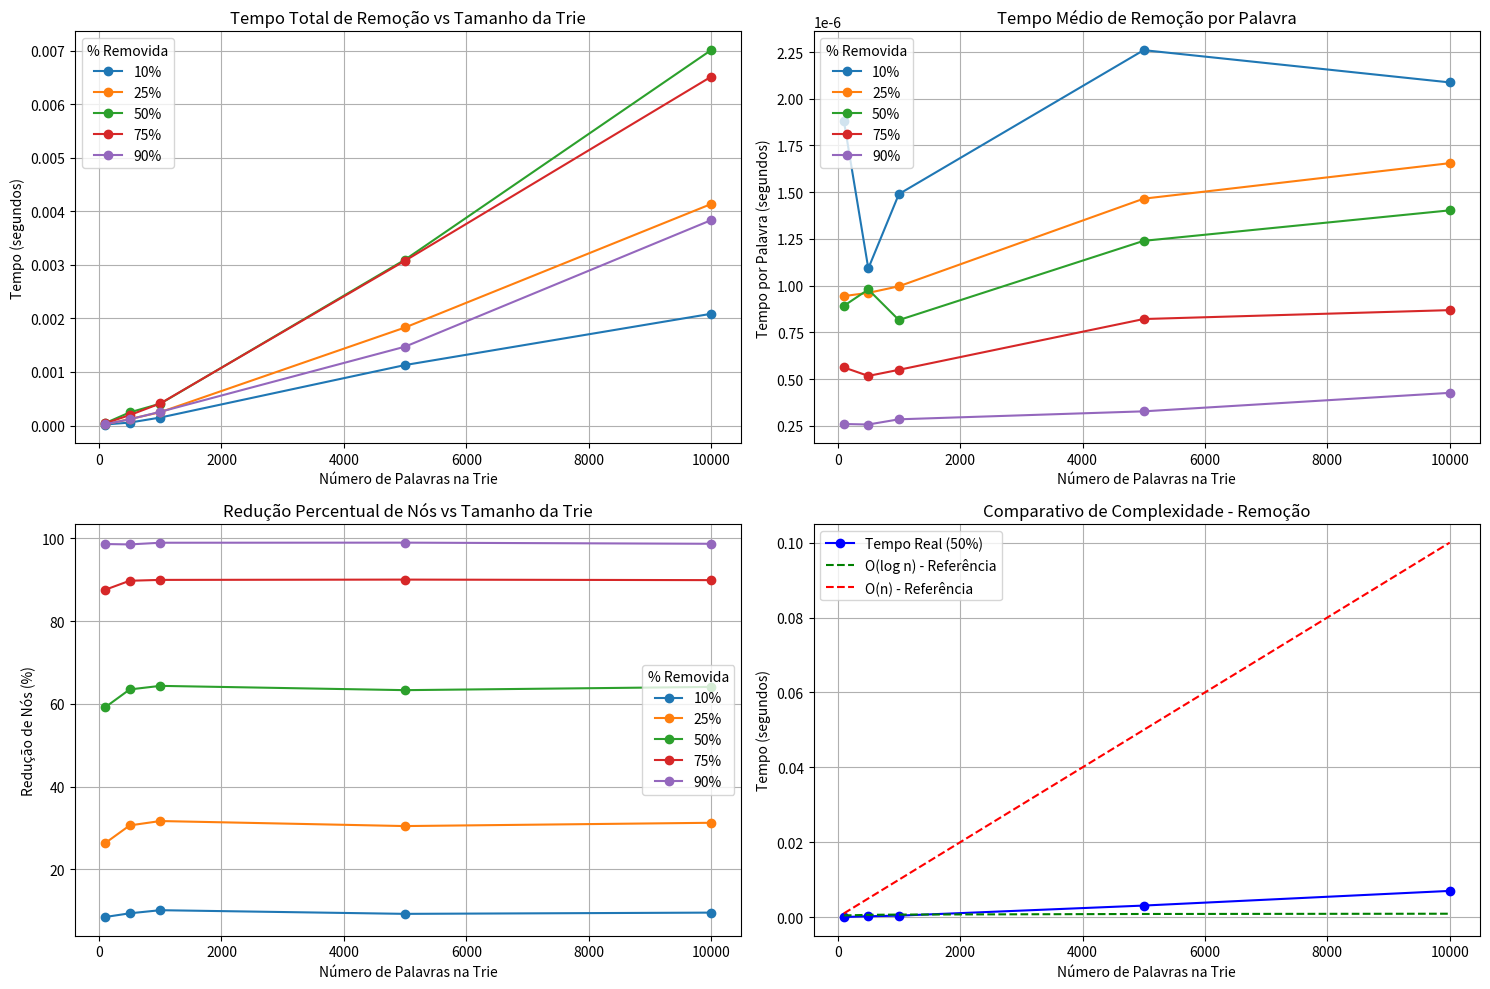
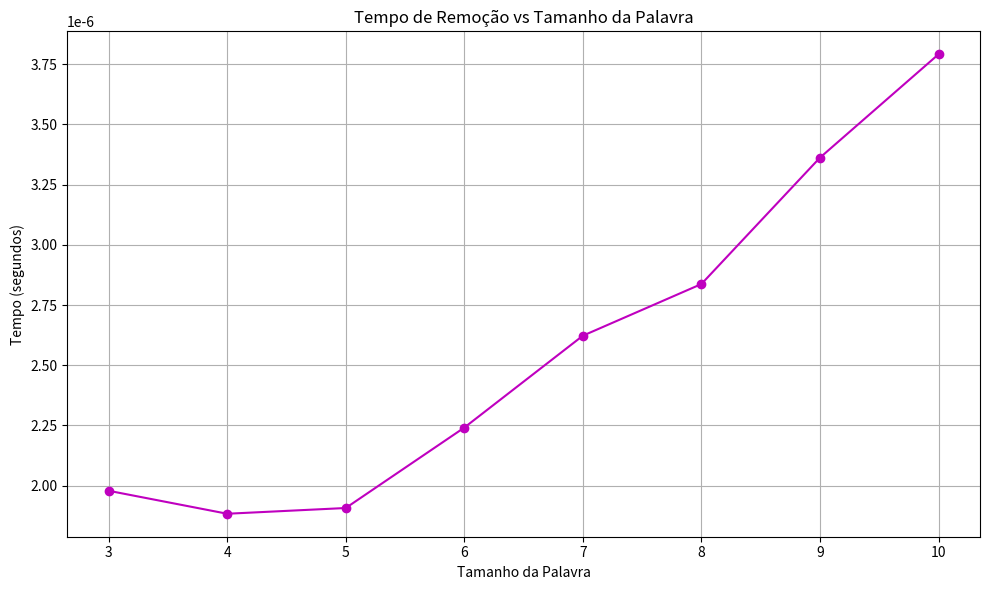

Reproduce these figures in Python, in order.
import numpy as np
import matplotlib.pyplot as plt
import time
import string
import random


class NoTrie:
    def __init__(self):
        self.filhos = {}
        self.fim_palavra = False


class Trie:
    def __init__(self):
        self.raiz = NoTrie()

    def inserir(self, palavra):
        no_atual = self.raiz

        for caractere in palavra:
            if caractere not in no_atual.filhos:
                no_atual.filhos[caractere] = NoTrie()
            no_atual = no_atual.filhos[caractere]

        no_atual.fim_palavra = True

    def buscar(self, palavra):
        no_atual = self.raiz

        for caractere in palavra:
            if caractere not in no_atual.filhos:
                return False
            no_atual = no_atual.filhos[caractere]

        return no_atual.fim_palavra

    def remover(self, palavra):
        return self._remover_recursivamente(self.raiz, palavra, 0)

    def _remover_recursivamente(self, no, palavra, profundidade):
        if profundidade == len(palavra):
            if no.fim_palavra:
                no.fim_palavra = False
                return len(no.filhos) == 0
            return False

        caractere = palavra[profundidade]

        if caractere not in no.filhos:
            return False

        deve_remover_filho = self._remover_recursivamente(no.filhos[caractere], palavra, profundidade + 1)

        if deve_remover_filho:
            del no.filhos[caractere]
            return len(no.filhos) == 0 and not no.fim_palavra

        return False

    def buscar_palavras_com_prefixo(self, prefixo):
        no_atual = self.raiz
        resultado = []

        for caractere in prefixo:
            if caractere not in no_atual.filhos:
                return []
            no_atual = no_atual.filhos[caractere]

        self._buscar_palavras_recursivamente(no_atual, prefixo, resultado)
        return resultado

    def _buscar_palavras_recursivamente(self, no, prefixo_atual, resultado):
        if no.fim_palavra:
            resultado.append(prefixo_atual)

        for caractere, filho in no.filhos.items():
            self._buscar_palavras_recursivamente(filho, prefixo_atual + caractere, resultado)

    def contar_nos(self):
        return self._contar_nos_recursivamente(self.raiz)

    def _contar_nos_recursivamente(self, no):
        count = 1  # Contamos o nó atual
        for filho in no.filhos.values():
            count += self._contar_nos_recursivamente(filho)
        return count


def gerar_palavra_aleatoria(tamanho_min=3, tamanho_max=10):
    tamanho = random.randint(tamanho_min, tamanho_max)
    return ''.join(random.choice(string.ascii_lowercase) for _ in range(tamanho))


def gerar_conjunto_palavras(quantidade):
    palavras = set()
    while len(palavras) < quantidade:
        palavras.add(gerar_palavra_aleatoria())
    return list(palavras)


def experimento_remocao_parcial():
    tamanhos_tries = [100, 500, 1000, 5000, 10000]
    proporcoes_remocao = [0.1, 0.25, 0.5, 0.75, 0.9]

    tempos_remocao = np.zeros((len(tamanhos_tries), len(proporcoes_remocao)))
    reducao_nos = np.zeros((len(tamanhos_tries), len(proporcoes_remocao)))

    for i, tamanho in enumerate(tamanhos_tries):
        print(f"\nExperimento com Trie de {tamanho} palavras:")

        trie = Trie()
        palavras = gerar_conjunto_palavras(tamanho)

        for palavra in palavras:
            trie.inserir(palavra)

        nos_inicial = trie.contar_nos()
        print(f"  - Número inicial de nós: {nos_inicial}")

        for j, proporcao in enumerate(proporcoes_remocao):
            quantidade_remover = int(tamanho * proporcao)
            palavras_remover = random.sample(palavras, quantidade_remover)

            inicio = time.time()
            for palavra in palavras_remover:
                trie.remover(palavra)
            fim = time.time()

            tempo_total = fim - inicio
            nos_final = trie.contar_nos()
            reducao = (nos_inicial - nos_final) / nos_inicial * 100

            tempos_remocao[i, j] = tempo_total
            reducao_nos[i, j] = reducao

            print(f"  - Removendo {quantidade_remover} palavras ({proporcao * 100:.1f}%):")
            print(f"    * Tempo total: {tempo_total:.6f} segundos")
            print(f"    * Tempo médio por palavra: {tempo_total / quantidade_remover:.6f} segundos")
            print(f"    * Redução de nós: {reducao:.2f}%")
            print(f"    * Nós finais: {nos_final}")

    return tamanhos_tries, proporcoes_remocao, tempos_remocao, reducao_nos


def experimento_remocao_palavras_especificas():
    tamanho_trie = 5000
    trie = Trie()
    palavras = gerar_conjunto_palavras(tamanho_trie)

    print(f"\nExperimento de remoção de palavras específicas em Trie de {tamanho_trie} palavras:")

    for palavra in palavras:
        trie.inserir(palavra)

    nos_inicial = trie.contar_nos()
    print(f"  - Número inicial de nós: {nos_inicial}")

    # Selecionando palavras de diferentes tamanhos para remoção
    palavras_por_tamanho = {}
    for palavra in palavras:
        tamanho = len(palavra)
        if tamanho not in palavras_por_tamanho:
            palavras_por_tamanho[tamanho] = []
        palavras_por_tamanho[tamanho].append(palavra)

    tamanhos = sorted(palavras_por_tamanho.keys())
    tempos_por_tamanho = []

    for tamanho in tamanhos:
        if len(palavras_por_tamanho[tamanho]) < 10:
            continue

        palavras_teste = random.sample(palavras_por_tamanho[tamanho], 10)
        tempos = []

        print(f"  - Removendo palavras de tamanho {tamanho}:")

        for palavra in palavras_teste:
            inicio = time.time()
            trie.remover(palavra)
            fim = time.time()

            tempo = fim - inicio
            tempos.append(tempo)

            print(f"    * Palavra '{palavra}': {tempo:.6f} segundos")

        tempo_medio = np.mean(tempos)
        tempos_por_tamanho.append((tamanho, tempo_medio))
        print(f"    * Tempo médio: {tempo_medio:.6f} segundos")

    return tamanhos, [t[1] for t in sorted(tempos_por_tamanho)]


def plotar_graficos_remocao_parcial(tamanhos, proporcoes, tempos, reducao_nos):
    plt.figure(figsize=(15, 10))

    # Gráfico 1: Tempo total de remoção por tamanho da Trie e proporção removida
    plt.subplot(2, 2, 1)
    for j, proporcao in enumerate(proporcoes):
        plt.plot(tamanhos, tempos[:, j], 'o-', label=f'{proporcao * 100:.0f}%')

    plt.title('Tempo Total de Remoção vs Tamanho da Trie')
    plt.xlabel('Número de Palavras na Trie')
    plt.ylabel('Tempo (segundos)')
    plt.legend(title='% Removida')
    plt.grid(True)

    # Gráfico 2: Tempo médio de remoção por palavra
    plt.subplot(2, 2, 2)
    for j, proporcao in enumerate(proporcoes):
        tempos_medios = tempos[:, j] / (np.array(tamanhos) * proporcao)
        plt.plot(tamanhos, tempos_medios, 'o-', label=f'{proporcao * 100:.0f}%')

    plt.title('Tempo Médio de Remoção por Palavra')
    plt.xlabel('Número de Palavras na Trie')
    plt.ylabel('Tempo por Palavra (segundos)')
    plt.legend(title='% Removida')
    plt.grid(True)

    # Gráfico 3: Redução percentual de nós
    plt.subplot(2, 2, 3)
    for j, proporcao in enumerate(proporcoes):
        plt.plot(tamanhos, reducao_nos[:, j], 'o-', label=f'{proporcao * 100:.0f}%')

    plt.title('Redução Percentual de Nós vs Tamanho da Trie')
    plt.xlabel('Número de Palavras na Trie')
    plt.ylabel('Redução de Nós (%)')
    plt.legend(title='% Removida')
    plt.grid(True)

    # Gráfico 4: Comparação com complexidade teórica
    plt.subplot(2, 2, 4)
    x = np.array(tamanhos)
    plt.plot(tamanhos, tempos[:, 2], 'bo-', label='Tempo Real (50%)')
    plt.plot(tamanhos, np.log(x) / 10000, 'g--', label='O(log n) - Referência')
    plt.plot(tamanhos, x / 100000, 'r--', label='O(n) - Referência')

    plt.title('Comparativo de Complexidade - Remoção')
    plt.xlabel('Número de Palavras na Trie')
    plt.ylabel('Tempo (segundos)')
    plt.legend()
    plt.grid(True)

    plt.tight_layout()
    plt.savefig('analise_remocao_trie.png')
    plt.show()


def plotar_grafico_tamanho_palavra(tamanhos, tempos):
    plt.figure(figsize=(10, 6))

    plt.plot(tamanhos, tempos, 'mo-')
    plt.title('Tempo de Remoção vs Tamanho da Palavra')
    plt.xlabel('Tamanho da Palavra')
    plt.ylabel('Tempo (segundos)')
    plt.grid(True)

    plt.tight_layout()
    plt.savefig('analise_remocao_por_tamanho.png')
    plt.show()


if __name__ == "__main__":
    print("Exercício 2.4 – Remoção de uma palavra do Trie")

    print("\nExperimento 1: Remoção parcial de palavras de Tries de diferentes tamanhos")
    tamanhos, proporcoes, tempos, reducao = experimento_remocao_parcial()
    plotar_graficos_remocao_parcial(tamanhos, proporcoes, tempos, reducao)

    print("\nExperimento 2: Tempo de remoção vs tamanho da palavra")
    tamanhos_palavras, tempos_por_tamanho = experimento_remocao_palavras_especificas()
    plotar_grafico_tamanho_palavra(tamanhos_palavras, tempos_por_tamanho)

    # Exemplo específico para ilustrar o funcionamento do método de remoção
    print("\nDemonstração do método de remoção:")
    trie_demo = Trie()
    palavras_demo = ["casa", "casamento", "casaco", "asa", "asado", "atlas", "atleta"]

    print("Inserindo palavras:", palavras_demo)
    for palavra in palavras_demo:
        trie_demo.inserir(palavra)

    print("Número de nós inicial:", trie_demo.contar_nos())

    prefixo = "cas"
    palavras_com_prefixo = trie_demo.buscar_palavras_com_prefixo(prefixo)
    print(f"Palavras com prefixo '{prefixo}':", palavras_com_prefixo)

    palavra_remover = "casa"
    print(f"Removendo palavra '{palavra_remover}'")
    trie_demo.remover(palavra_remover)

    print("A palavra ainda existe?", trie_demo.buscar(palavra_remover))
    print("Número de nós após remoção:", trie_demo.contar_nos())

    palavras_com_prefixo = trie_demo.buscar_palavras_com_prefixo(prefixo)
    print(f"Palavras com prefixo '{prefixo}' após remoção:", palavras_com_prefixo)
